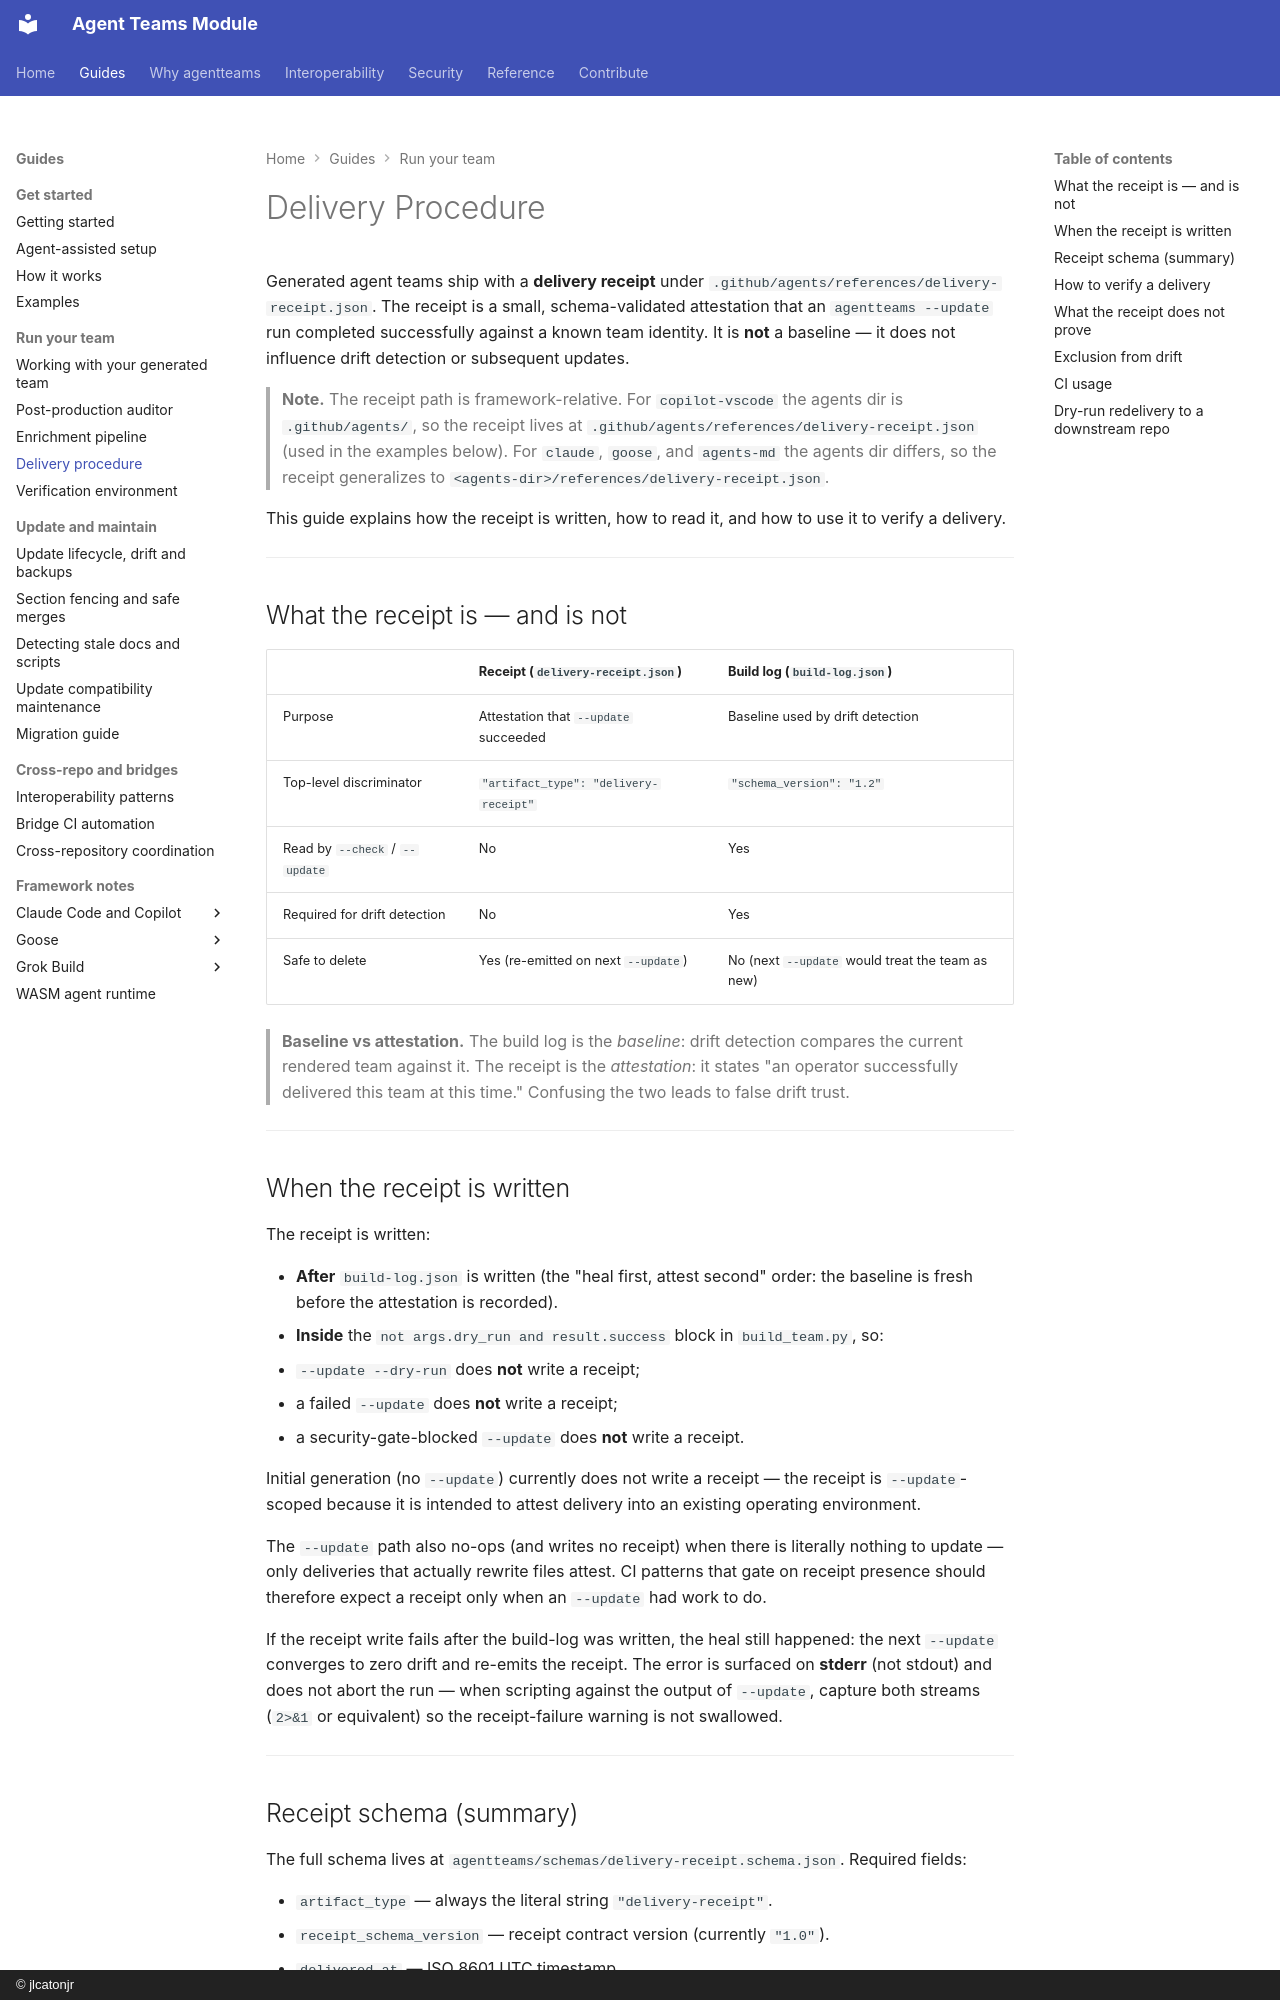

repository: jlcatonjr/agentteams · page: delivery-procedure/index.html · generator: mkdocs · copyright: © jlcatonjr

# Delivery Procedure

Generated agent teams ship with a **delivery receipt** under
`.github/agents/references/delivery-receipt.json`. The receipt is a small,
schema-validated attestation that an `agentteams --update` run
completed successfully against a known team identity. It is **not** a baseline
— it does not influence drift detection or subsequent updates.

> **Note.** The receipt path is framework-relative. For `copilot-vscode` the
> agents dir is `.github/agents/`, so the receipt lives at
> `.github/agents/references/delivery-receipt.json` (used in the examples
> below). For `claude`, `goose`, and `agents-md` the agents dir differs, so the
> receipt generalizes to `<agents-dir>/references/delivery-receipt.json`.

This guide explains how the receipt is written, how to read it, and how to use
it to verify a delivery.

---

## What the receipt is — and is not

| | Receipt (`delivery-receipt.json`) | Build log (`build-log.json`) |
|---|---|---|
| Purpose | Attestation that `--update` succeeded | Baseline used by drift detection |
| Top-level discriminator | `"artifact_type": "delivery-receipt"` | `"schema_version": "1.2"` |
| Read by `--check` / `--update` | No | Yes |
| Required for drift detection | No | Yes |
| Safe to delete | Yes (re-emitted on next `--update`) | No (next `--update` would treat the team as new) |

> **Baseline vs attestation.** The build log is the *baseline*: drift detection
> compares the current rendered team against it. The receipt is the
> *attestation*: it states "an operator successfully delivered this team at
> this time." Confusing the two leads to false drift trust.

---

## When the receipt is written

The receipt is written:

- **After** `build-log.json` is written (the "heal first, attest second"
  order: the baseline is fresh before the attestation is recorded).
- **Inside** the `not args.dry_run and result.success` block in
  `build_team.py`, so:
  - `--update --dry-run` does **not** write a receipt;
  - a failed `--update` does **not** write a receipt;
  - a security-gate-blocked `--update` does **not** write a receipt.

Initial generation (no `--update`) currently does not write a receipt — the
receipt is `--update`-scoped because it is intended to attest delivery into an
existing operating environment.

The `--update` path also no-ops (and writes no receipt) when there is
literally nothing to update — only deliveries that actually rewrite files
attest. CI patterns that gate on receipt presence should therefore expect a
receipt only when an `--update` had work to do.

If the receipt write fails after the build-log was written, the heal still
happened: the next `--update` converges to zero drift and re-emits the
receipt. The error is surfaced on **stderr** (not stdout) and does not abort
the run — when scripting against the output of `--update`, capture both
streams (`2>&1` or equivalent) so the receipt-failure warning is not
swallowed.

---
